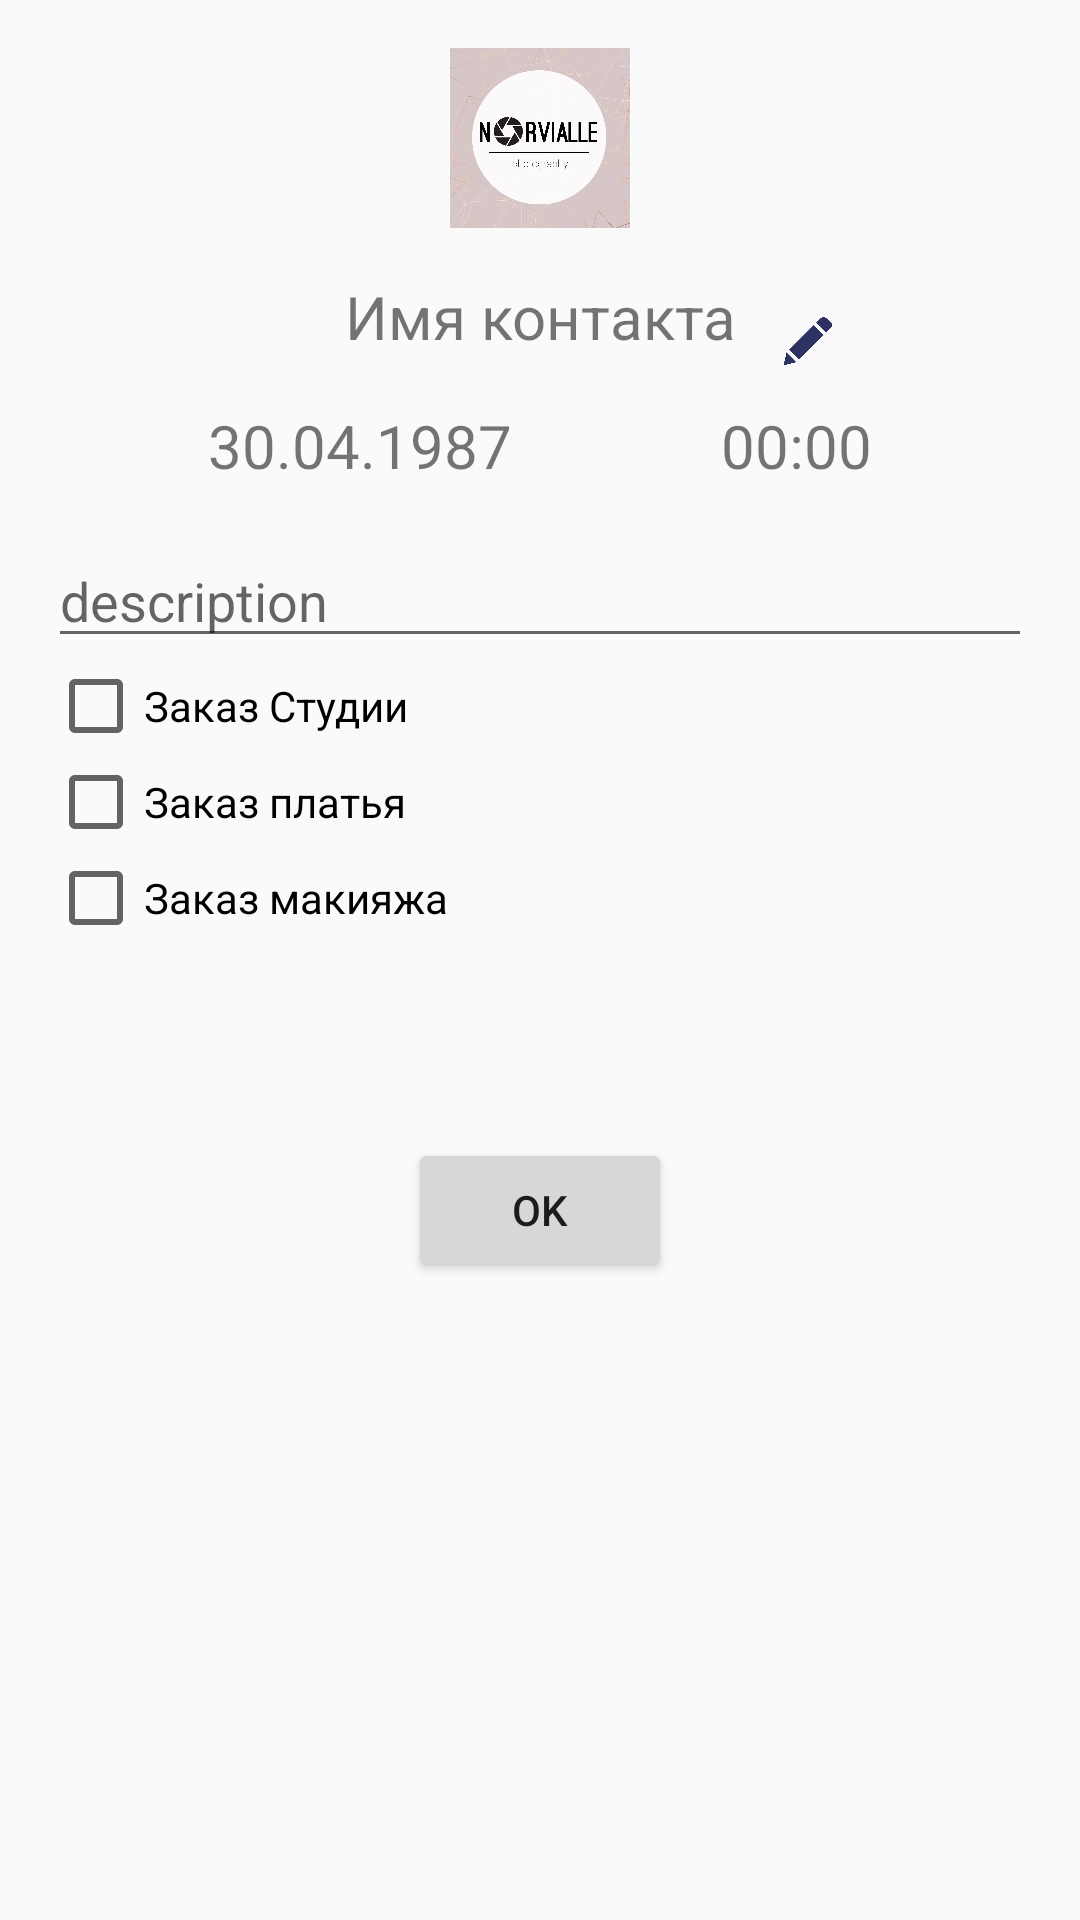

The Android layout XML behind this screen, and the referenced resources:
<!-- AndroidManifest.xml: application theme AppTheme -->
<!-- res/layout/activity_add_event.xml -->
<?xml version="1.0" encoding="utf-8"?>
<androidx.constraintlayout.widget.ConstraintLayout
        xmlns:android="http://schemas.android.com/apk/res/android"
        xmlns:app="http://schemas.android.com/apk/res-auto"
        android:layout_width="match_parent"
        android:layout_height="match_parent">
    <ImageView
            android:id="@+id/avatar"
            android:layout_width="@dimen/avatar_size"
            android:layout_height="@dimen/avatar_size"
            app:layout_constraintLeft_toLeftOf="parent"
            app:layout_constraintRight_toRightOf="parent"
            app:layout_constraintTop_toTopOf="parent"
            android:layout_marginTop="@dimen/margin_standard"
            android:src="@drawable/icon"/>
    <TextView
            android:id="@+id/contact"
            android:layout_width="wrap_content"
            android:layout_height="wrap_content"
            app:layout_constraintLeft_toLeftOf="parent"
            app:layout_constraintRight_toRightOf="parent"
            app:layout_constraintTop_toBottomOf="@id/avatar"
            android:layout_marginTop="@dimen/margin_standard"
            android:gravity="center_horizontal"

            android:textSize="20sp"
            android:text="@string/name"
    />
    <ImageView
            android:id="@+id/edit"
            android:layout_width="@dimen/margin_standard"
            android:layout_height="@dimen/margin_standard"
            app:layout_constraintLeft_toRightOf="@id/contact"
            app:layout_constraintRight_toRightOf="parent"
            app:layout_constraintTop_toTopOf="@id/contact"
            app:layout_constraintBottom_toBottomOf="@id/contact"
            app:layout_constraintStart_toEndOf="@id/contact"
            android:layout_marginLeft="@dimen/margin_standard"
            android:layout_marginTop="@dimen/margin_standard"
            android:src="@drawable/pen"
    />

    <TextView
            android:id="@+id/date"
            android:layout_width="wrap_content"
            android:layout_height="wrap_content"
            app:layout_constraintLeft_toLeftOf="parent"
            app:layout_constraintRight_toLeftOf="@id/time"
            app:layout_constraintTop_toBottomOf="@id/contact"
            android:layout_marginTop="@dimen/margin_standard"
            android:textSize="20sp"
            android:text="30.04.1987"
    />

    <TextView
            android:id="@+id/time"
            android:layout_width="wrap_content"
            android:layout_height="wrap_content"
            app:layout_constraintLeft_toRightOf="@id/date"
            app:layout_constraintRight_toRightOf="parent"
            app:layout_constraintTop_toBottomOf="@id/contact"
            android:layout_marginTop="@dimen/margin_standard"
            android:textSize="20sp"
            android:text="00:00"
    />

    <EditText
            android:id="@+id/description"
            android:layout_width="match_parent"
            android:layout_height="wrap_content"
            app:layout_constraintTop_toBottomOf="@id/time"
            android:layout_margin="@dimen/margin_standard"
            android:hint="@string/description"
            />
    <CheckBox
            android:id="@+id/studio"
            android:layout_width="match_parent"
            android:layout_height="wrap_content"
            app:layout_constraintTop_toBottomOf="@id/description"
            app:layout_constraintLeft_toLeftOf="parent"
            app:layout_constraintRight_toRightOf="parent"
            android:layout_marginLeft="@dimen/margin_standard"
            android:text="@string/studio"
        />
    <LinearLayout
            android:id="@+id/studioData"
            android:layout_width="match_parent"
            android:layout_height="wrap_content"
            android:orientation="vertical"
            app:layout_constraintTop_toBottomOf="@id/studio"
            app:layout_constraintLeft_toLeftOf="parent"
            app:layout_constraintRight_toRightOf="parent"
            android:layout_marginLeft="@dimen/margin_standard"
            android:visibility="gone"
            >
        <EditText
                android:id="@+id/studioName"
                android:layout_width="match_parent"
                android:layout_height="wrap_content"
                android:hint="@string/studioName"/>
        <EditText
                android:id="@+id/studioRoom"
                android:layout_width="match_parent"
                android:layout_height="wrap_content"
                android:hint="@string/roomName"/>
        <EditText
                android:id="@+id/studioAddress"
                android:layout_width="match_parent"
                android:layout_height="wrap_content"
                android:hint="@string/address"/>
    </LinearLayout>
    <CheckBox
            android:id="@+id/dress"
            android:layout_width="match_parent"
            android:layout_height="wrap_content"
            app:layout_constraintTop_toBottomOf="@id/studioData"
            app:layout_constraintLeft_toLeftOf="parent"
            app:layout_constraintRight_toRightOf="parent"
            android:layout_marginLeft="@dimen/margin_standard"
            android:text="@string/dress"
            />
    <CheckBox
            android:id="@+id/makeup"
            android:layout_width="match_parent"
            android:layout_height="wrap_content"
            app:layout_constraintTop_toBottomOf="@id/dress"
            app:layout_constraintLeft_toLeftOf="parent"
            app:layout_constraintRight_toRightOf="parent"
            android:layout_marginLeft="@dimen/margin_standard"
            android:text="@string/makeup"
            />
    <Button
            android:id="@+id/ok"
            android:layout_width="wrap_content"
            android:layout_height="wrap_content"
            app:layout_constraintLeft_toLeftOf="parent"
            app:layout_constraintRight_toRightOf="parent"
            app:layout_constraintTop_toBottomOf="@id/makeup"
            android:layout_marginTop="@dimen/margin_huge"
            android:text="ok"
    />
</androidx.constraintlayout.widget.ConstraintLayout>
<!-- resources referenced by this layout -->
<resources>
  <dimen name="avatar_size">60dp</dimen>
  <dimen name="margin_huge">64dp</dimen>
  <dimen name="margin_standard">16dp</dimen>
  <!-- drawable icon: jpg bitmap (drawable, 57031 bytes) -->
  <!-- drawable pen: png bitmap (drawable, 20618 bytes) -->
  <string name="address">Адресс</string>
  <string name="description">description</string>
  <string name="dress">Заказ платья</string>
  <string name="makeup">Заказ макияжа</string>
  <string name="name">Имя контакта</string>
  <string name="roomName">Название зала</string>
  <string name="studio">Заказ Студии</string>
  <string name="studioName">Название студии</string>
  <style name="AppTheme" parent="Theme.AppCompat.Light.NoActionBar">
          
          <item name="colorPrimary">@color/colorPrimary</item>
          <item name="colorPrimaryDark">@color/colorPrimaryDark</item>
          <item name="colorAccent">@color/colorAccent</item>
      </style>
  <color name="colorPrimary">#008577</color>
  <color name="colorPrimaryDark">#00574B</color>
  <color name="colorAccent">#D81B60</color>
</resources>
